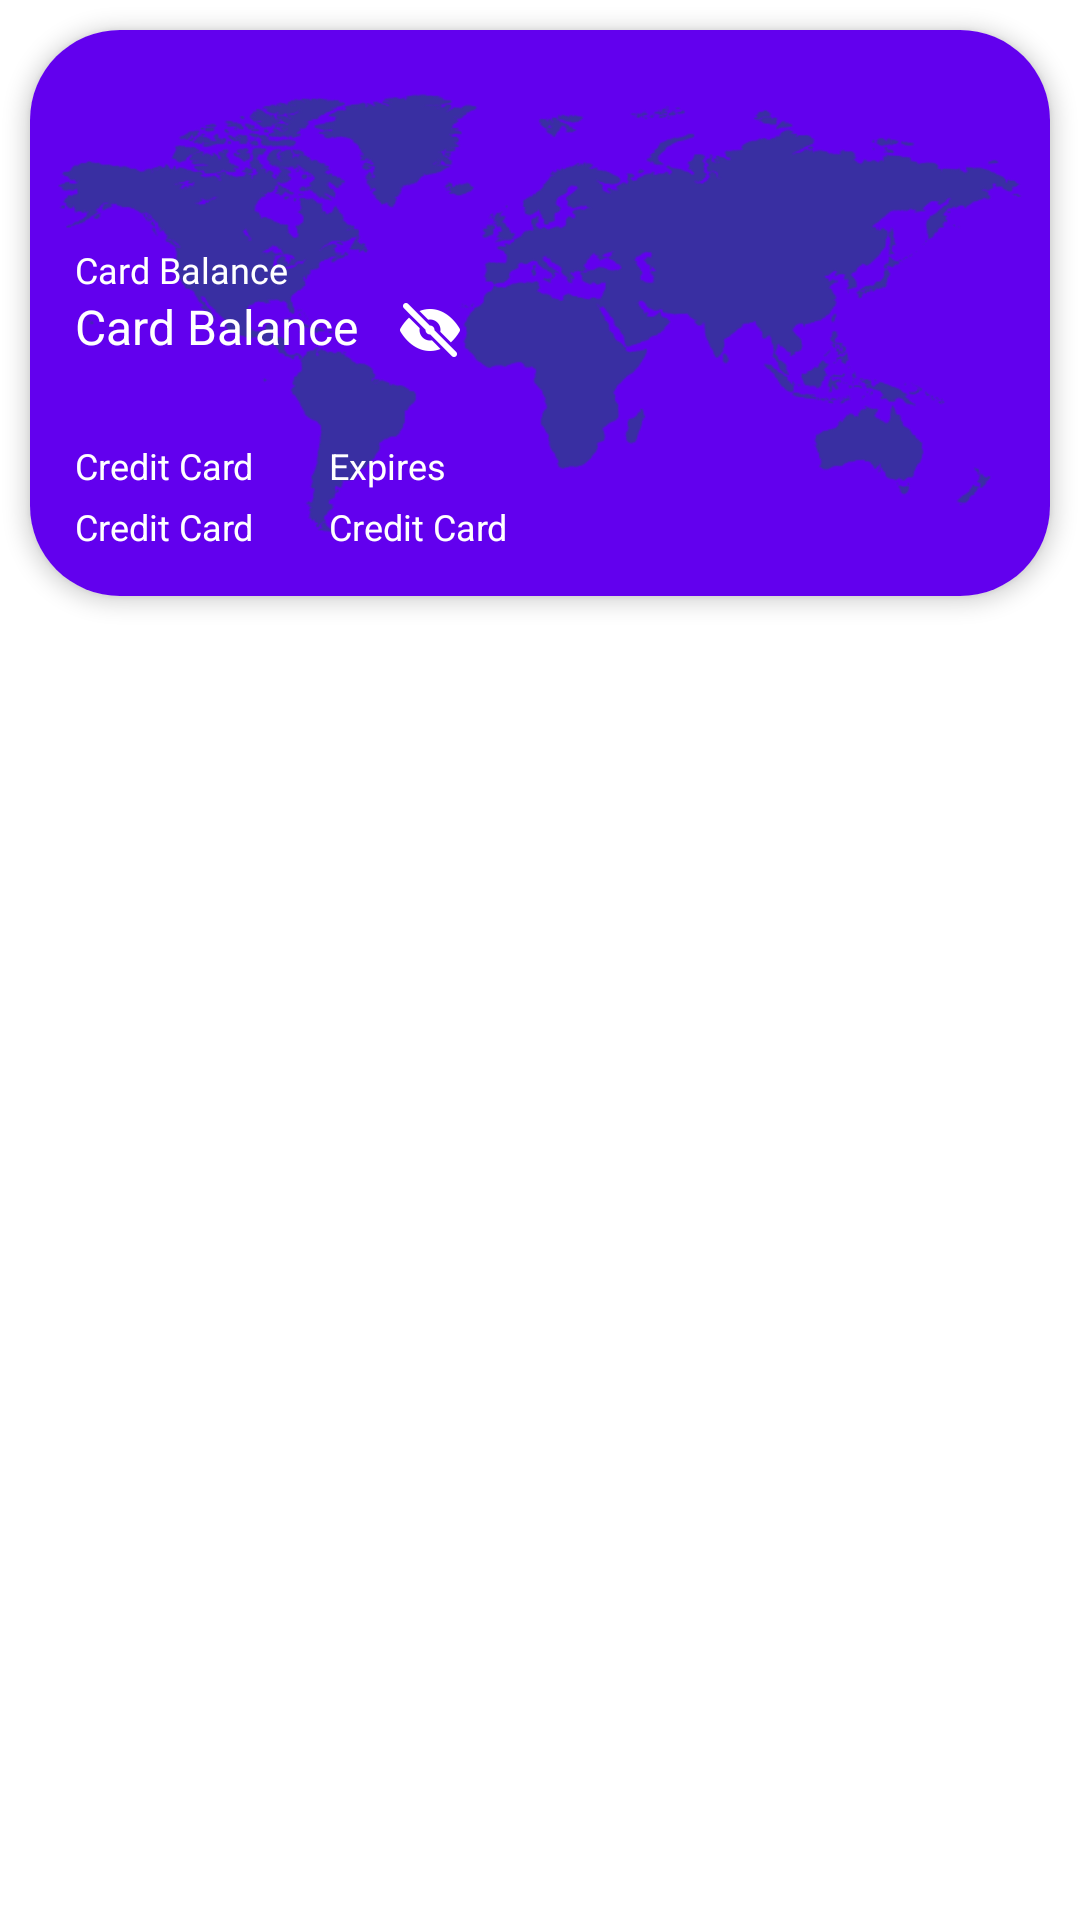

Here is an Android app screen rendered from its layout file. Give the layout XML and the strings, colors and styles it references.
<!-- AndroidManifest.xml: application theme Theme.BankingApplication -->
<!-- res/layout/card_list_row.xml -->
<?xml version="1.0" encoding="utf-8"?>
<layout xmlns:android="http://schemas.android.com/apk/res/android"
    xmlns:app="http://schemas.android.com/apk/res-auto">

    <data>
        <variable
            name="cardDetails"
            type="com.ab.bankingapplication.model.CardDetails" />
    </data>

    <androidx.constraintlayout.widget.ConstraintLayout
        android:layout_width="match_parent"
        android:layout_height="match_parent">

        <androidx.cardview.widget.CardView
            android:layout_width="match_parent"
            android:layout_height="wrap_content"
            android:layout_margin="10dp"
            app:cardCornerRadius="30dp"
            app:cardElevation="4dp"
            app:layout_constraintStart_toStartOf="parent"
            app:layout_constraintEnd_toEndOf="parent"
            app:layout_constraintTop_toTopOf="parent">

            <androidx.constraintlayout.widget.ConstraintLayout
                android:id="@+id/cardView"
                android:background="@color/purple_500"
                android:layout_width="match_parent"
                android:layout_height="match_parent">

                <androidx.constraintlayout.widget.ConstraintLayout
                    android:background="@drawable/ic_map_bg"
                    android:backgroundTint="@color/blue"
                    android:layout_width="match_parent"
                    android:layout_height="match_parent">

                    <TextView
                        android:id="@+id/cardName"
                        android:layout_width="0dp"
                        android:layout_height="wrap_content"
                        android:layout_margin="15dp"
                        android:text="@{cardDetails.cardName}"
                        android:textSize="16sp"
                        android:fontFamily="@font/roboto_medium"
                        android:textColor="@color/white"
                        app:layout_constraintTop_toTopOf="parent"
                        app:layout_constraintBottom_toTopOf="@id/cardBalanceTextView"
                        app:layout_constraintStart_toStartOf="parent"
                        app:layout_constraintEnd_toEndOf="parent" />

                    <TextView
                        android:id="@+id/cardBalanceTextView"
                        android:layout_width="wrap_content"
                        android:layout_height="wrap_content"
                        android:layout_marginStart="15dp"
                        android:layout_marginTop="20dp"
                        android:text="@string/card_balance"
                        android:textColor="@color/white"
                        android:textSize="12sp"
                        android:fontFamily="@font/roboto_medium"
                        app:layout_constraintStart_toStartOf="parent"
                        app:layout_constraintBottom_toTopOf="@id/cardBalanceAmount"
                        app:layout_constraintTop_toBottomOf="@id/cardName" />

                    <TextView
                        android:id="@+id/cardBalanceAmount"
                        android:layout_width="wrap_content"
                        android:layout_height="0dp"
                        android:text="@string/card_balance"
                        android:textSize="16sp"
                        android:textColor="@color/white"
                        android:layout_marginStart="15dp"
                        app:layout_constraintStart_toStartOf="parent"
                        app:layout_constraintBottom_toTopOf="@id/creditCardAndExpiresLayout"
                        app:layout_constraintTop_toBottomOf="@id/cardBalanceTextView" />

                    <ImageView
                        android:layout_width="24dp"
                        android:layout_height="24dp"
                        android:id="@+id/maskBalance"
                        android:src="@drawable/ic_eye_off"
                        android:layout_marginStart="12dp"
                        app:layout_constraintTop_toTopOf="@id/cardBalanceAmount"
                        app:layout_constraintBottom_toBottomOf="@id/cardBalanceAmount"
                        app:layout_constraintStart_toEndOf="@id/cardBalanceAmount" />


                    <androidx.constraintlayout.widget.ConstraintLayout
                        android:id="@+id/creditCardAndExpiresLayout"
                        android:layout_width="match_parent"
                        android:layout_height="match_parent"
                        android:layout_marginStart="15dp"
                        android:layout_marginTop="25dp"
                        android:layout_marginEnd="15dp"
                        android:layout_marginBottom="15dp"
                        app:layout_constraintTop_toBottomOf="@id/cardBalanceAmount"
                        app:layout_constraintBottom_toBottomOf="parent">

                        <TextView
                            android:id="@+id/creditCardTextView"
                            android:layout_width="wrap_content"
                            android:layout_height="wrap_content"
                            android:text="@string/credit_card"
                            android:textColor="@color/white"
                            android:textSize="12sp"
                            app:layout_constraintStart_toStartOf="parent"
                            app:layout_constraintTop_toTopOf="parent" />

                        <TextView
                            android:id="@+id/creditCardNumber"
                            android:layout_width="wrap_content"
                            android:layout_height="wrap_content"
                            android:text="@string/credit_card"
                            android:textColor="@color/white"
                            android:textSize="12sp"
                            android:layout_marginTop="4dp"
                            app:layout_constraintStart_toStartOf="parent"
                            app:layout_constraintTop_toBottomOf="@id/creditCardTextView" />

                        <TextView
                            android:id="@+id/expiresTextView"
                            android:layout_width="0dp"
                            android:layout_height="wrap_content"
                            android:text="@string/expires"
                            android:textColor="@color/white"
                            android:textSize="12sp"
                            android:paddingStart="25dp"
                            android:paddingEnd="25dp"
                            app:layout_constraintEnd_toEndOf="parent"
                            app:layout_constraintStart_toEndOf="@id/creditCardNumber"
                            app:layout_constraintTop_toTopOf="parent" />

                        <TextView
                            android:id="@+id/expiredDate"
                            android:layout_width="0dp"
                            android:layout_height="wrap_content"
                            android:text="@string/credit_card"
                            android:textColor="@color/white"
                            android:textSize="12sp"
                            android:layout_marginTop="4dp"
                            android:paddingStart="25dp"
                            android:paddingEnd="25dp"
                            app:layout_constraintStart_toEndOf="@id/creditCardNumber"
                            app:layout_constraintEnd_toEndOf="parent"
                            app:layout_constraintTop_toBottomOf="@id/expiresTextView" />


                    </androidx.constraintlayout.widget.ConstraintLayout>


                </androidx.constraintlayout.widget.ConstraintLayout>


            </androidx.constraintlayout.widget.ConstraintLayout>

        </androidx.cardview.widget.CardView>

    </androidx.constraintlayout.widget.ConstraintLayout>
</layout>
<!-- resources referenced by this layout -->
<resources>
  <color name="blue">#392fa2</color>
  <color name="purple_500">#FF6200EE</color>
  <color name="white">#FFFFFFFF</color>
  <!-- drawable ic_eye_off: png bitmap (drawable-hdpi, 1363 bytes) -->
  <!-- drawable ic_map_bg: png bitmap (drawable, 250444 bytes) -->
  <string name="card_balance">Card Balance</string>
  <string name="credit_card">Credit Card</string>
  <string name="expires">Expires</string>
  <style name="Theme.BankingApplication" parent="Theme.MaterialComponents.DayNight.DarkActionBar">
          
          <item name="colorPrimary">@color/purple_500</item>
          <item name="colorPrimaryVariant">@color/purple_700</item>
          <item name="colorOnPrimary">@color/white</item>
          
          <item name="colorSecondary">@color/teal_200</item>
          <item name="colorSecondaryVariant">@color/teal_700</item>
          <item name="colorOnSecondary">@color/black</item>
          
          <item name="android:statusBarColor">?attr/colorPrimaryVariant</item>
          
      </style>
  <color name="purple_700">#FF3700B3</color>
  <color name="teal_200">#FF03DAC5</color>
  <color name="teal_700">#FF018786</color>
  <color name="black">#FF000000</color>
</resources>
